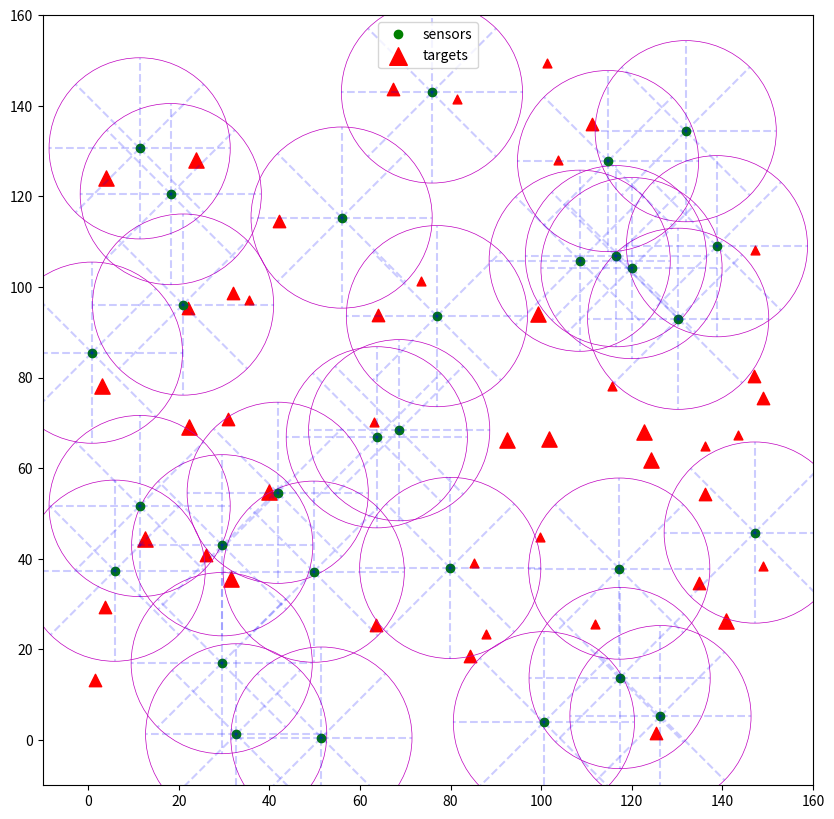

Python code for this plot:
import typing
import random
import numpy as np
import matplotlib.pyplot as plt
from matplotlib import patches as ptc

class Data(typing.NamedTuple):
    n: int
    m: int
    q: int
    K: np.array
    radius: float
    sensors: np.array
    targets: np.array
    area: tuple

class SolveResult:
    sensors_mask = None
    particle = None

    def __init__(self, sensors_mask=None, particle=None):
        self.sensors_mask = sensors_mask
        self.particle = particle
    def __str__(self):
        if self.sensors_mask is not None:
            return self.sensors_mask
        elif self.particle is not None:
            return self.particle.states, self.particle.directions

def center_square(area):
    x_ = area[0]
    y_ = area[1]
    x_range = x_[1] - x_[0]
    y_range = y_[1] - y_[0]

    x = (x_[0] + x_range*0.25, x_[0] + x_range*0.75)
    y = (y_[0] + y_range*0.25, y_[0] + y_range*0.75)
    return (x, y)

def zipf(n, area):
    n_in = int(0.75*n)
    n_out = n - n_in

    points_out = np.random.rand(2, n_out)

    # map x and y values between minx - maxx, miny - maxy
    points_out[0, :] = np.interp(points_out[0, :], [0, 1], area[0])
    points_out[1, :] = np.interp(points_out[1, :], [0, 1], area[1])

    points_in = np.random.rand(2, n_in)
    area_in = center_square(area)

    # map x and y values between minx - maxx, miny - maxy
    points_in[0, :] = np.interp(points_in[0, :], [0, 1], area_in[0])
    points_in[1, :] = np.interp(points_in[1, :], [0, 1], area_in[1])

    points = np.concatenate((points_in, points_out), axis=1).T
    indicies = np.arange(n)
    np.random.shuffle(indicies)
    return points[indicies]

def random_points(n, area, distribution_type='uniform'):
    points = None

    if distribution_type == 'uniform':
        # random values between 0 - 1
        points = np.random.rand(2, n)

        # map x and y values between minx - maxx, miny - maxy
        points[0, :] = np.interp(points[0, :], [0, 1], area[0])
        points[1, :] = np.interp(points[1, :], [0, 1], area[1])

        points = points.T
    elif distribution_type == 'zipf':
        points = zipf(n, area)

    return points
    
def create_example_data(n_sensors, n_targets, max_k=3, sensing_radius=20, area=((0, 150), (0, 150)), distribution_type='uniform'):
    sensors = random_points(n_sensors, area, distribution_type)
    targets = random_points(n_targets, area, distribution_type)
    K = np.random.randint(low=1, high=max_k+1, size=n_targets)

    return Data(n=n_sensors,
                m=n_targets,
                q=8,
                K=K,
                radius=sensing_radius,
                sensors=sensors,
                targets=targets,
                area=area)

def create_example_smooth_data(n_sensors, n_targets, sensing_radius=20, area=((0, 150), (0, 150)), n_sub_areas=4, distribution_type='uniform'):
    split = int(np.sqrt(n_sub_areas))
    n_sub_areas = split**2

    n_sensors_parea = int(n_sensors/n_sub_areas)
    n_sensors_remain = n_sensors - n_sub_areas*n_sensors_parea
    n_targets_parea = int(n_targets/n_sub_areas)
    n_targets_remain = n_targets - n_sub_areas*n_targets_parea

    sub_area_w = (area[0][1] - area[0][0])/split
    sub_area_h = (area[1][1] - area[1][0])/split

    sensors = random_points(n_sensors_remain, area, distribution_type)
    targets = random_points(n_targets_remain, area, distribution_type)
    K = np.random.randint(low=1, high=4, size=n_targets_remain)
    
    for i in range(split):
        for j in range(split):
            sub_area = ((sub_area_w*i, sub_area_w*(i+1)), (sub_area_h*j, sub_area_h*(j+1)))
            sub_area_sensors = random_points(n_sensors_parea, sub_area, distribution_type)
            sub_area_targets = random_points(n_targets_parea, sub_area, distribution_type)
            sub_area_K = np.random.randint(low=1, high=4, size=n_targets_parea)

            sensors = np.append(sensors, sub_area_sensors, axis=0)
            targets = np.append(targets, sub_area_targets, axis=0)
            K = np.append(K, sub_area_K, axis=0)

    zipped = list(zip(targets, K))
    random.shuffle(zipped)
    targets, K = zip(*zipped)
    targets = np.array(targets)
    K = np.array(K)
    np.random.shuffle(sensors)
            
    return Data(n=n_sensors,
                m=n_targets,
                q=8,
                K=K,
                radius=sensing_radius,
                sensors=sensors,
                targets=targets,
                area=area)

def create_dataset(distribution_type='uniform'):
    sensing_radius = 20
    # Fixed_sensors
    fs_data = {'small': [], 'large': [], 'huge': []}
    # small
    data = create_example_smooth_data(n_sensors=30, n_targets=120, sensing_radius=sensing_radius, area=((0, 200), (0, 200)), n_sub_areas=10, distribution_type=distribution_type)
    n = data.n
    area = data.area
    sensors = data.sensors
    targets_all = data.targets
    K_all = data.K
    for i in range(5, 121, 5):
        targets = targets_all[:i]
        K = K_all[:i]
        fs_data['small'].append(Data(n=n,
                                     m=i,
                                     q=8,
                                     K=K,
                                     radius=sensing_radius,
                                     sensors=sensors,
                                     targets=targets,
                                     area=area))

    # large
    data = create_example_smooth_data(n_sensors=45, n_targets=180, sensing_radius=sensing_radius, area=((0, 300), (0, 300)), n_sub_areas=16, distribution_type=distribution_type)
    n = data.n
    area = data.area
    sensors = data.sensors
    targets_all = data.targets
    K_all = data.K
    for i in range(5, 181, 5):
        targets = targets_all[:i]
        K = K_all[:i]
        fs_data['large'].append(Data(n=n,
                                     m=i,
                                     q=8,
                                     K=K,
                                     radius=sensing_radius,
                                     sensors=sensors,
                                     targets=targets,
                                     area=area))
        
    # huge
    data = create_example_smooth_data(n_sensors=75, n_targets=300, sensing_radius=sensing_radius, area=((0, 500), (0, 500)), n_sub_areas=25, distribution_type=distribution_type)
    n = data.n
    area = data.area
    sensors = data.sensors
    targets_all = data.targets
    K_all = data.K
    for i in range(10, 301, 10):
        targets = targets_all[:i]
        K = K_all[:i]
        fs_data['huge'].append(Data(n=n,
                                    m=i,
                                    q=8,
                                    K=K,
                                    radius=sensing_radius,
                                    sensors=sensors,
                                    targets=targets,
                                    area=area))


    # Fixed_targets
    ft_data = {'small': [], 'large': [], 'huge': []}
    # small
    data = create_example_smooth_data(n_sensors=120, n_targets=30, sensing_radius=sensing_radius, area=((0, 200), (0, 200)), n_sub_areas=10, distribution_type=distribution_type)
    m = data.m
    area = data.area
    sensors_all = data.sensors
    targets = data.targets
    K = data.K
    for i in range(5, 121, 5):
        sensors = sensors_all[:i]
        ft_data['small'].append(Data(n=i,
                                     m=m,
                                     q=8,
                                     K=K,
                                     radius=sensing_radius,
                                     sensors=sensors,
                                     targets=targets,
                                     area=area))

    # large
    data = create_example_smooth_data(n_sensors=180, n_targets=45, sensing_radius=sensing_radius, area=((0, 300), (0, 300)), n_sub_areas=16, distribution_type=distribution_type)
    m = data.m
    area = data.area
    sensors_all = data.sensors
    targets = data.targets
    K = data.K
    for i in range(5, 181, 5):
        sensors = sensors_all[:i]
        ft_data['large'].append(Data(n=i,
                                     m=m,
                                     q=8,
                                     K=K,
                                     radius=sensing_radius,
                                     sensors=sensors,
                                     targets=targets,
                                     area=area))
    
    # huge
    data = create_example_smooth_data(n_sensors=300, n_targets=75, sensing_radius=sensing_radius, area=((0, 500), (0, 500)), n_sub_areas=25, distribution_type=distribution_type)
    m = data.m
    area = data.area
    sensors_all = data.sensors
    targets = data.targets
    K = data.K
    for i in range(10, 301, 10):
        sensors = sensors_all[:i]
        ft_data['huge'].append(Data(n=1,
                                    m=m,
                                    q=8,
                                    K=K,
                                    radius=sensing_radius,
                                    sensors=sensors,
                                    targets=targets,
                                    area=area))

    return {
        'fixed-sensor': fs_data,
        'fixed-target': ft_data,
    }

def create_multi_datasets(n_dataset=10, distributrion_type='uniform'):
    datasets = {'fixed-sensor': [], 'fixed-target': []}
    for i in range(n_dataset):
        dataset = create_dataset(distribution_type=distributrion_type)
        datasets['fixed-sensor'].append(dataset['fixed-sensor'])
        datasets['fixed-target'].append(dataset['fixed-target'])
    
    return datasets

def make_pan_boundaries(centroid, q, radius):
    # first line always lies on x_axis
    ans = []
    theta = 2*np.pi/q
    for i in range(q):
        x = radius*np.cos(theta*i)
        y = radius*np.sin(theta*i)
        ans.append((centroid[0] + x, centroid[1] + y))

    return ans

def show_network(data: Data, sensors_mask=None, particle=None, figsize: tuple=None):
    n = data.n
    m = data.m
    q = data.q
    K = data.K
    radius = data.radius
    sensors = data.sensors
    targets = data.targets
    margin = ((data.area[0][0]-10, data.area[0][1]+10), (data.area[1][0]-10, data.area[1][1]+10))
    theta = 360.0/q

    if figsize is not None:
        plt.figure(figsize=figsize)

    # plot sensors
    plt.plot(sensors[:, 0], sensors[:, 1], 'go', label='sensors')

    # plot targets with different size by target's importance
    plt.scatter(x=targets[K==1][:, 0], y=targets[K==1][:, 1], marker='^', c='red', s=40, label='targets')
    plt.scatter(x=targets[K==2][:, 0], y=targets[K==2][:, 1], marker='^', c='red', s=80, label='targets')
    plt.scatter(x=targets[K==3][:, 0], y=targets[K==3][:, 1], marker='^', c='red', s=120, label='targets')
    plt.scatter(x=targets[K==4][:, 0], y=targets[K==4][:, 1], marker='^', c='red', s=160, label='targets')

    ax = plt.gca()

    # draw sensor radius if active and direction if set
    for i in range(n):
        sensor = sensors[i]
        active = True

        if particle is not None:
            active = particle.states[i] >= 0
            if active:
                dir = particle.directions[i]
                theta1, theta2 = theta*dir, theta*(dir+1)
                wedge = ptc.Wedge(sensors[i], radius, theta1, theta2, color='#98f797', alpha=0.45)
                ax.add_artist(wedge)
        if sensors_mask is not None:
            active = sensors_mask[i] != q
            if active:
                dir = sensors_mask[i]
                theta1, theta2 = theta*dir, theta*(dir+1)
                wedge = ptc.Wedge(sensors[i], radius, theta1, theta2, color='#98f797', alpha=0.45)
                ax.add_artist(wedge)
        if active:
            circle = plt.Circle(sensor, radius, color='m', fill=False, linewidth=0.5)
            ax.add_artist(circle)
            pan_boundaries = make_pan_boundaries(sensor, q, radius)
            for point in pan_boundaries:
                plt.plot([sensor[0], point[0]], [sensor[1], point[1]], 'b--', alpha=0.2)

    plt.xlim(margin[0])
    plt.ylim(margin[1])
    ax.set_aspect(1.0)  # make aspect ratio square

    handles, labels = ax.get_legend_handles_labels()
    by_label = dict(zip(labels, handles))
    plt.legend(by_label.values(), by_label.keys())

    plt.show()

if __name__ == '__main__':
    N_SENSORS = 30
    N_TARGETS = 45
    network = create_example_data(N_SENSORS, N_TARGETS)
    show_network(network, figsize=(10, 10))